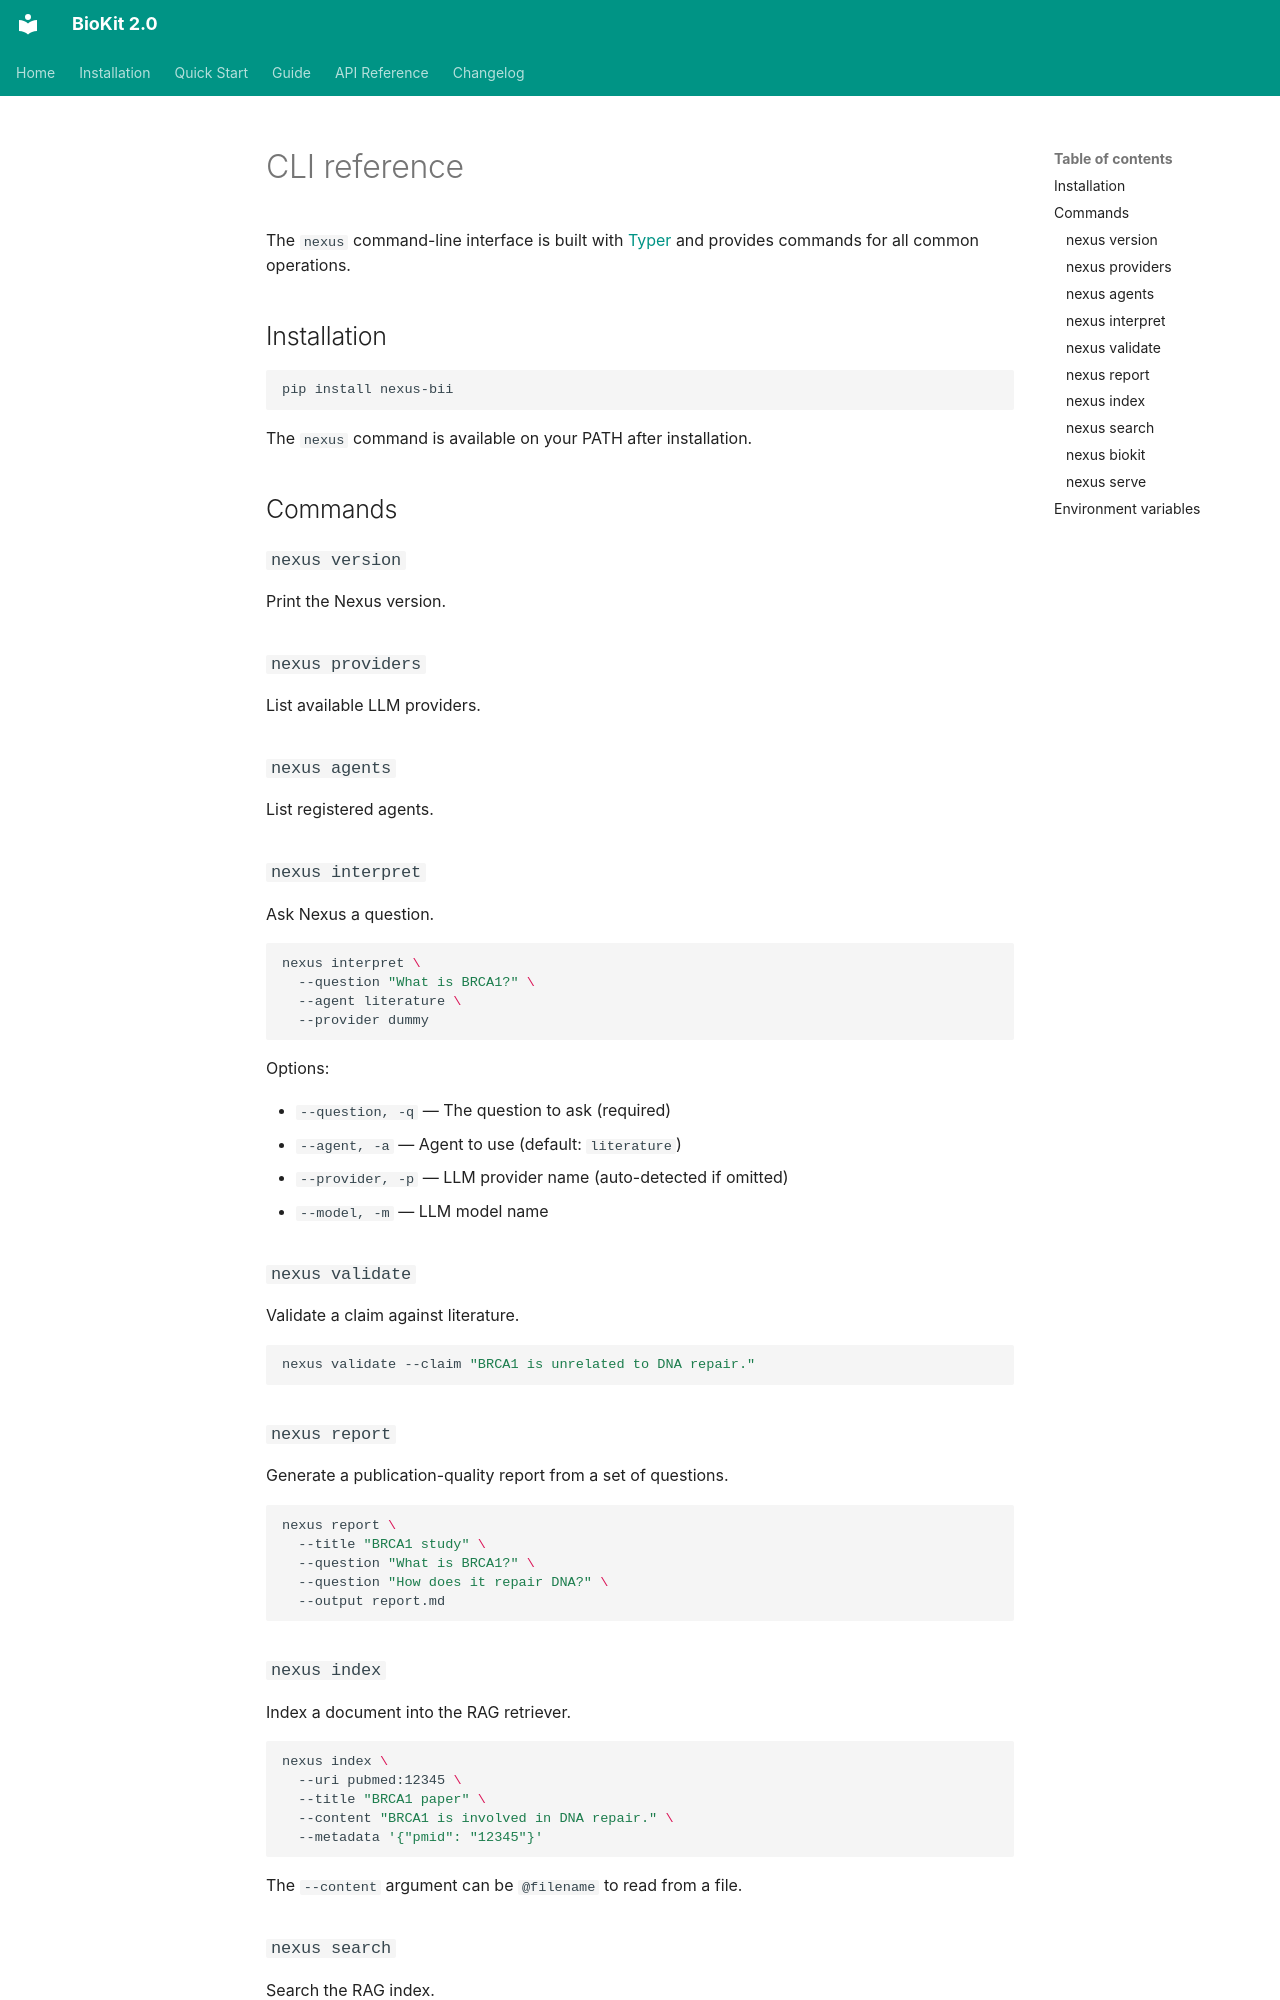

repository: 227182038-rgb/BioNexus · page: nexus/cli/index.html · generator: mkdocs

# CLI reference

The `nexus` command-line interface is built with [Typer](https://typer.tiangolo.com/) and provides commands for all common operations.

## Installation

```bash
pip install nexus-bii
```

The `nexus` command is available on your PATH after installation.

## Commands

### `nexus version`

Print the Nexus version.

### `nexus providers`

List available LLM providers.

### `nexus agents`

List registered agents.

### `nexus interpret`

Ask Nexus a question.

```bash
nexus interpret \
  --question "What is BRCA1?" \
  --agent literature \
  --provider dummy
```

Options:

- `--question, -q` — The question to ask (required)
- `--agent, -a` — Agent to use (default: `literature`)
- `--provider, -p` — LLM provider name (auto-detected if omitted)
- `--model, -m` — LLM model name

### `nexus validate`

Validate a claim against literature.

```bash
nexus validate --claim "BRCA1 is unrelated to DNA repair."
```

### `nexus report`

Generate a publication-quality report from a set of questions.

```bash
nexus report \
  --title "BRCA1 study" \
  --question "What is BRCA1?" \
  --question "How does it repair DNA?" \
  --output report.md
```

### `nexus index`

Index a document into the RAG retriever.

```bash
nexus index \
  --uri pubmed:12345 \
  --title "BRCA1 paper" \
  --content "BRCA1 is involved in DNA repair." \
  --metadata '{"pmid": "12345"}'
```

The `--content` argument can be `@filename` to read from a file.
